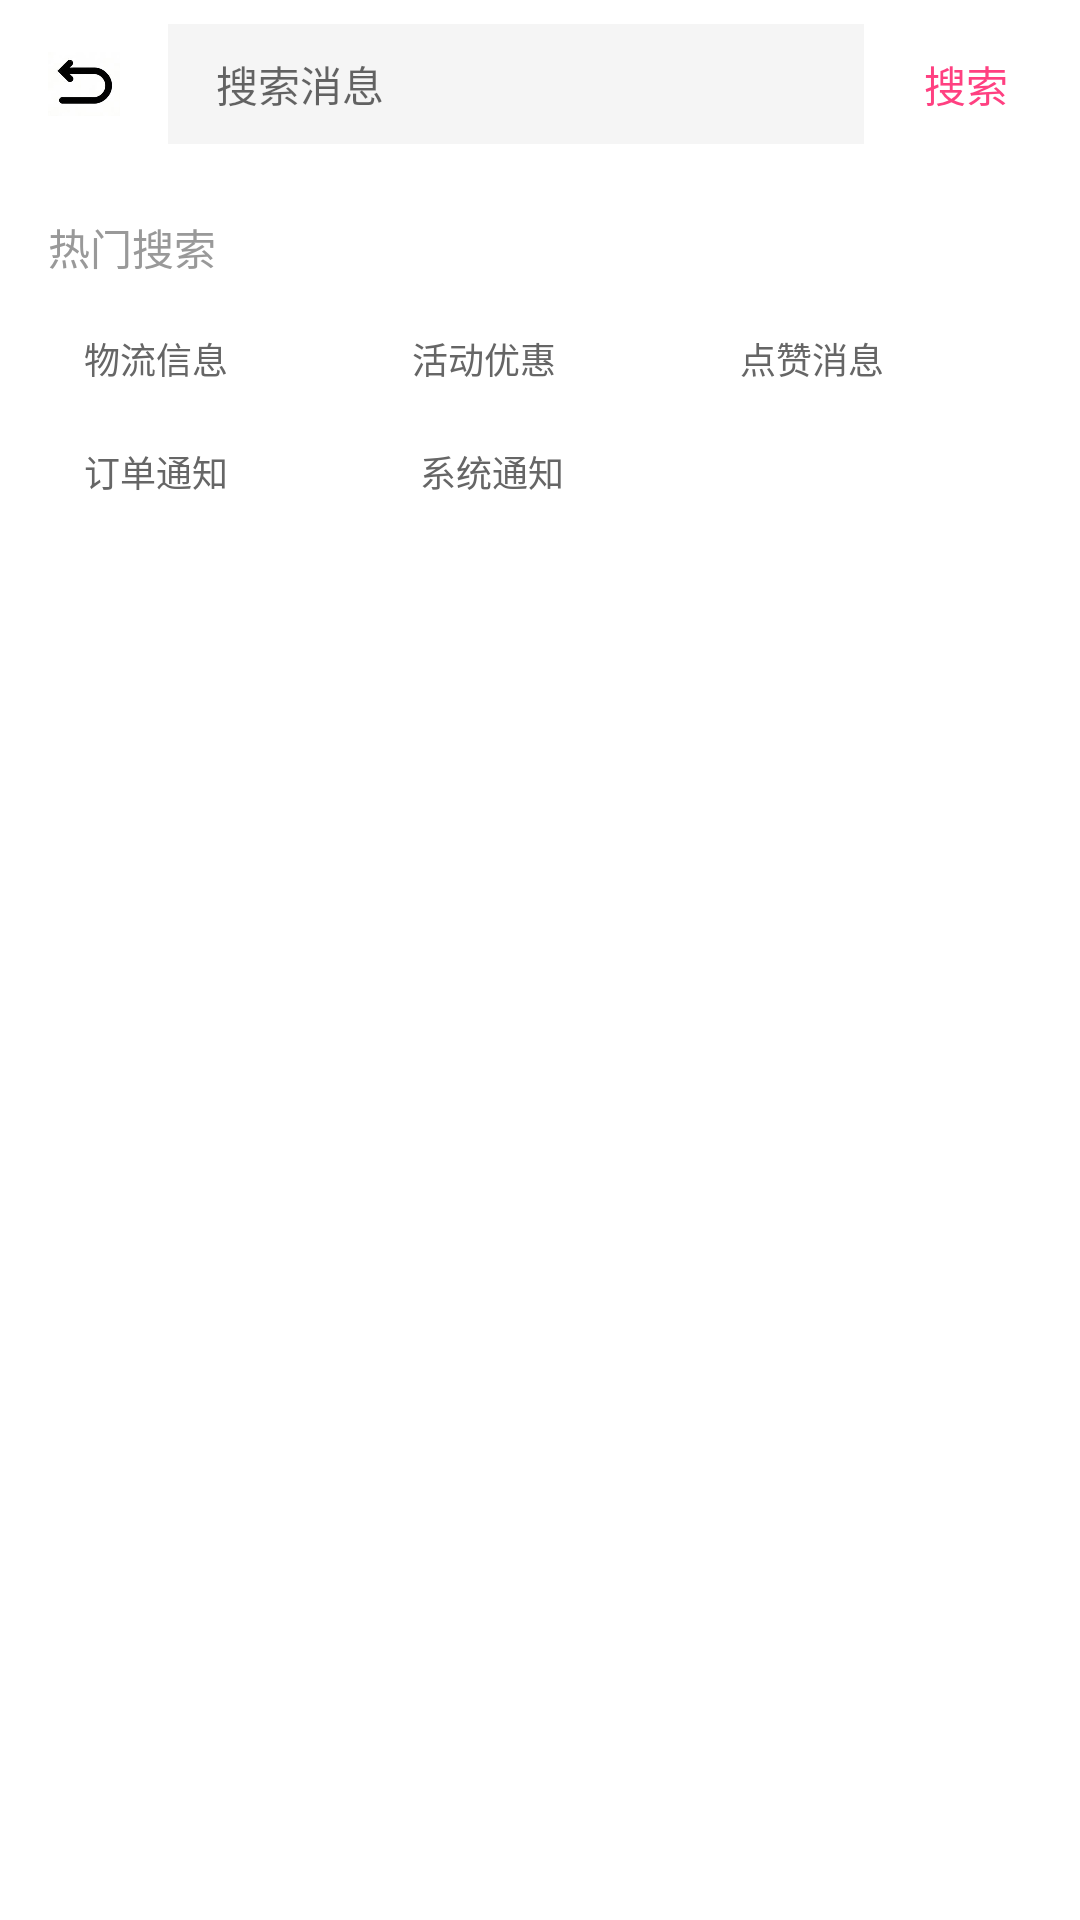

The Android layout XML behind this screen, and the referenced resources:
<!-- AndroidManifest.xml: activity theme Theme.AppCompat.Light.NoActionBar -->
<!-- res/layout/activity_message_search.xml -->
<?xml version="1.0" encoding="utf-8"?>
<LinearLayout xmlns:android="http://schemas.android.com/apk/res/android"
    android:layout_width="match_parent"
    android:layout_height="match_parent"
    android:orientation="vertical"
    android:background="#FFFFFF"
    android:fitsSystemWindows="true">

    
    <LinearLayout
        android:layout_width="match_parent"
        android:layout_height="56dp"
        android:orientation="horizontal"
        android:background="#FFFFFF"
        android:gravity="center_vertical"
        android:paddingHorizontal="16dp">

        
        <ImageView
            android:id="@+id/iv_back"
            android:layout_width="24dp"
            android:layout_height="24dp"
            android:src="@drawable/back"
            android:layout_marginEnd="16dp"
            android:clickable="true"
            android:background="?android:attr/selectableItemBackground"/>

        
        <EditText
            android:id="@+id/et_search"
            android:layout_width="0dp"
            android:layout_height="40dp"
            android:layout_weight="1"
            android:hint="搜索消息"
            android:textSize="14sp"
            android:paddingHorizontal="16dp"
            android:background="#F5F5F5"
            android:drawablePadding="8dp"
            android:imeOptions="actionSearch"/>

        
        <TextView
            android:id="@+id/tv_search_action"
            android:layout_width="wrap_content"
            android:layout_height="wrap_content"
            android:text="搜索"
            android:textSize="14sp"
            android:textColor="#FF4081"
            android:layout_marginStart="12dp"
            android:paddingHorizontal="8dp"
            android:paddingVertical="4dp"
            android:clickable="true"
            android:background="?android:attr/selectableItemBackground"/>
    </LinearLayout>

    
    <LinearLayout
        android:layout_width="match_parent"
        android:layout_height="wrap_content"
        android:orientation="vertical"
        android:background="#FFFFFF"
        android:padding="16dp">

        <TextView
            android:layout_width="wrap_content"
            android:layout_height="wrap_content"
            android:text="热门搜索"
            android:textSize="14sp"
            android:textColor="#999999"
            android:layout_marginBottom="12dp"/>

        
        <LinearLayout
            android:id="@+id/layout_hot_tags_container"
            android:layout_width="match_parent"
            android:layout_height="wrap_content"
            android:orientation="vertical">

            
            <LinearLayout
                android:layout_width="match_parent"
                android:layout_height="wrap_content"
                android:orientation="horizontal"
                android:layout_marginBottom="8dp">

                <TextView
                    android:id="@+id/tv_hot_logistics"
                    android:layout_width="0dp"
                    android:layout_height="wrap_content"
                    android:layout_weight="1"
                    android:text="物流信息"
                    android:textSize="12sp"
                    android:textColor="#666666"
                    android:paddingHorizontal="12dp"
                    android:paddingVertical="6dp"
                    android:layout_marginEnd="8dp"
                    android:clickable="true"
                    android:background="?android:attr/selectableItemBackground"/>

                <TextView
                    android:id="@+id/tv_hot_promotion"
                    android:layout_width="0dp"
                    android:layout_height="wrap_content"
                    android:layout_weight="1"
                    android:text="活动优惠"
                    android:textSize="12sp"
                    android:textColor="#666666"
                    android:paddingHorizontal="12dp"
                    android:paddingVertical="6dp"
                    android:layout_marginEnd="8dp"
                    android:clickable="true"
                    android:background="?android:attr/selectableItemBackground"/>

                <TextView
                    android:id="@+id/tv_hot_like"
                    android:layout_width="0dp"
                    android:layout_height="wrap_content"
                    android:layout_weight="1"
                    android:text="点赞消息"
                    android:textSize="12sp"
                    android:textColor="#666666"
                    android:paddingHorizontal="12dp"
                    android:paddingVertical="6dp"
                    android:layout_marginEnd="8dp"
                    android:clickable="true"
                    android:background="?android:attr/selectableItemBackground"/>
            </LinearLayout>

            
            <LinearLayout
                android:layout_width="match_parent"
                android:layout_height="wrap_content"
                android:orientation="horizontal">

                <TextView
                    android:id="@+id/tv_hot_order"
                    android:layout_width="0dp"
                    android:layout_height="wrap_content"
                    android:layout_weight="1"
                    android:text="订单通知"
                    android:textSize="12sp"
                    android:textColor="#666666"
                    android:paddingHorizontal="12dp"
                    android:paddingVertical="6dp"
                    android:layout_marginEnd="8dp"
                    android:clickable="true"
                    android:background="?android:attr/selectableItemBackground"/>

                <TextView
                    android:id="@+id/tv_hot_system"
                    android:layout_width="0dp"
                    android:layout_height="wrap_content"
                    android:layout_weight="1"
                    android:text="系统通知"
                    android:textSize="12sp"
                    android:textColor="#666666"
                    android:paddingHorizontal="12dp"
                    android:paddingVertical="6dp"
                    android:layout_marginEnd="8dp"
                    android:clickable="true"
                    android:background="?android:attr/selectableItemBackground"/>

                
                <View
                    android:layout_width="0dp"
                    android:layout_height="wrap_content"
                    android:layout_weight="1"/>
            </LinearLayout>
        </LinearLayout>
    </LinearLayout>

    
    <LinearLayout
        android:id="@+id/layout_search_history"
        android:layout_width="match_parent"
        android:layout_height="wrap_content"
        android:orientation="vertical"
        android:background="#FFFFFF"
        android:padding="16dp"
        android:layout_marginTop="8dp">

        <LinearLayout
            android:layout_width="match_parent"
            android:layout_height="wrap_content"
            android:orientation="horizontal"
            android:gravity="center_vertical">

            <TextView
                android:layout_width="0dp"
                android:layout_height="wrap_content"
                android:layout_weight="1"
                android:text="搜索历史"
                android:textSize="14sp"
                android:textColor="#999999"/>

            <TextView
                android:id="@+id/tv_clear_history"
                android:layout_width="wrap_content"
                android:layout_height="wrap_content"
                android:text="清空"
                android:textSize="12sp"
                android:textColor="#666666"
                android:clickable="true"
                android:background="?android:attr/selectableItemBackground"/>
        </LinearLayout>

        
        <LinearLayout
            android:id="@+id/layout_history_items"
            android:layout_width="match_parent"
            android:layout_height="wrap_content"
            android:orientation="vertical"
            android:layout_marginTop="12dp">

            
            <TextView
                android:id="@+id/tv_history_1"
                android:layout_width="wrap_content"
                android:layout_height="wrap_content"
                android:text="物流信息查询"
                android:textSize="12sp"
                android:textColor="#333333"
                android:paddingVertical="8dp"
                android:clickable="true"
                android:background="?android:attr/selectableItemBackground"/>

            <TextView
                android:id="@+id/tv_history_2"
                android:layout_width="wrap_content"
                android:layout_height="wrap_content"
                android:text="活动优惠券"
                android:textSize="12sp"
                android:textColor="#333333"
                android:paddingVertical="8dp"
                android:clickable="true"
                android:background="?android:attr/selectableItemBackground"/>

        </LinearLayout>
    </LinearLayout>

    
    <androidx.recyclerview.widget.RecyclerView
        android:id="@+id/rv_search_results"
        android:layout_width="match_parent"
        android:layout_height="match_parent"
        android:visibility="gone"/>

    
    <LinearLayout
        android:id="@+id/layout_no_results"
        android:layout_width="match_parent"
        android:layout_height="match_parent"
        android:orientation="vertical"
        android:gravity="center"
        android:visibility="gone">

        <ImageView
            android:layout_width="120dp"
            android:layout_height="120dp"
            android:src="@drawable/ic_weixin_new"
            android:layout_marginBottom="16dp"/>

        <TextView
            android:layout_width="wrap_content"
            android:layout_height="wrap_content"
            android:text="暂无搜索结果"
            android:textSize="16sp"
            android:textColor="#999999"/>

        <TextView
            android:layout_width="wrap_content"
            android:layout_height="wrap_content"
            android:layout_marginTop="8dp"
            android:text="换个关键词试试吧"
            android:textSize="14sp"
            android:textColor="#CCCCCC"/>
    </LinearLayout>

</LinearLayout>
<!-- resources referenced by this layout -->
<resources>
  <!-- drawable back: jpg bitmap (drawable, 4387 bytes) -->
</resources>
